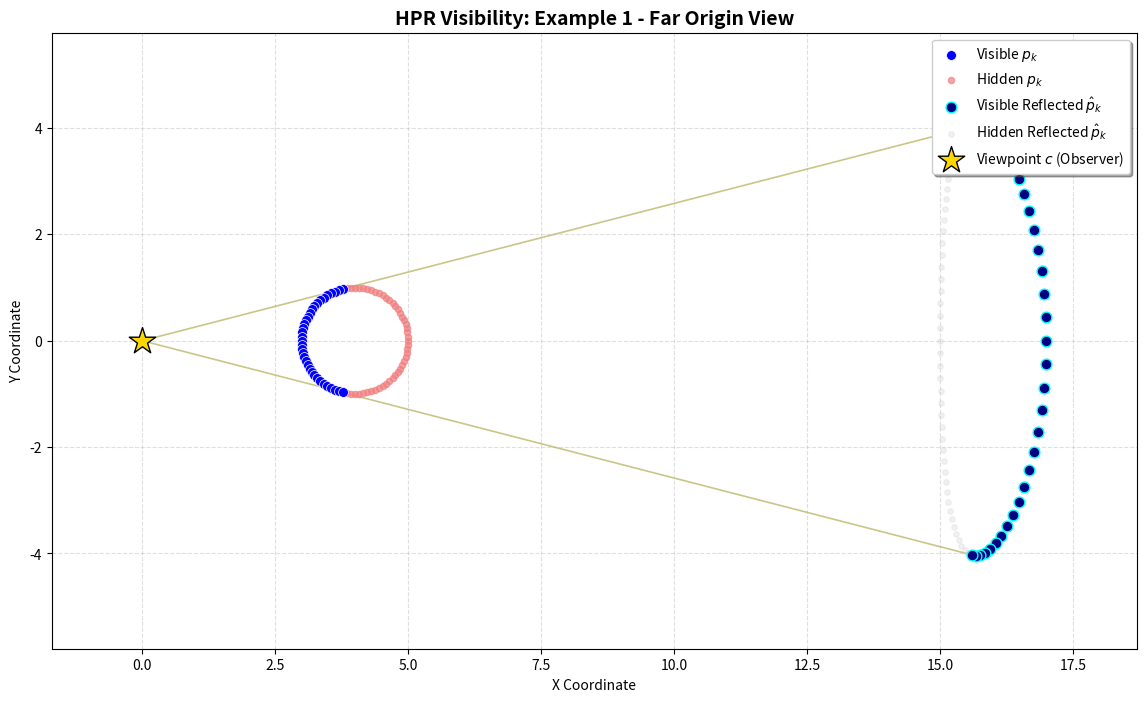
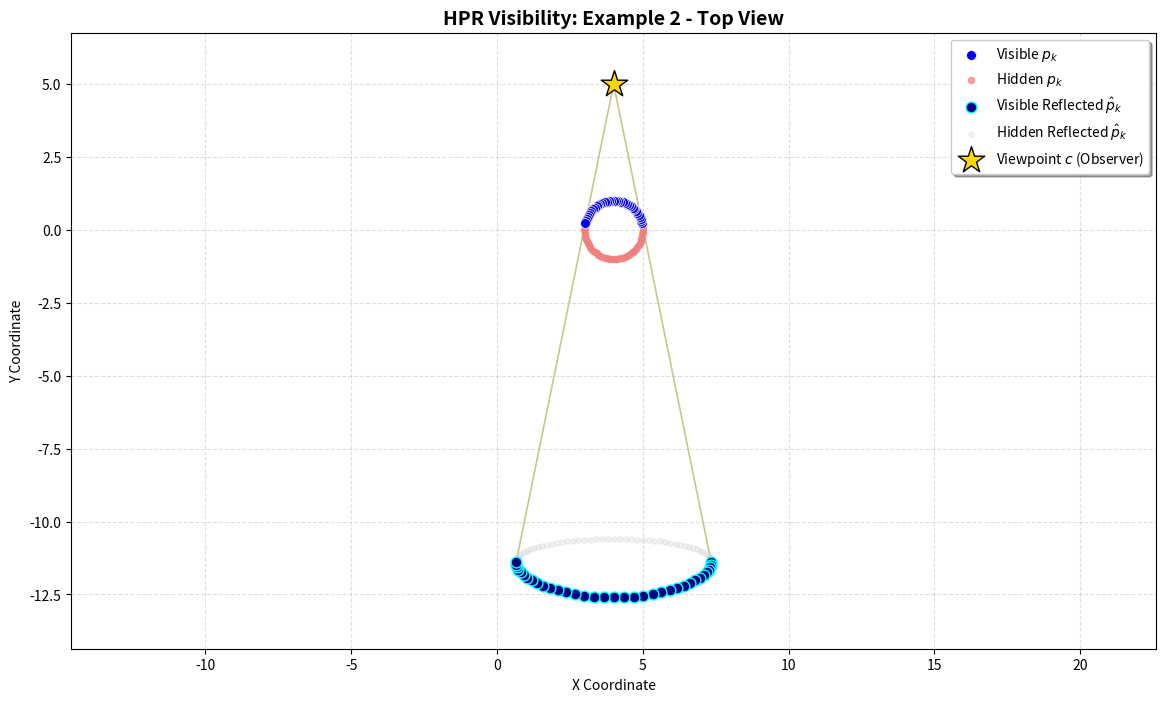
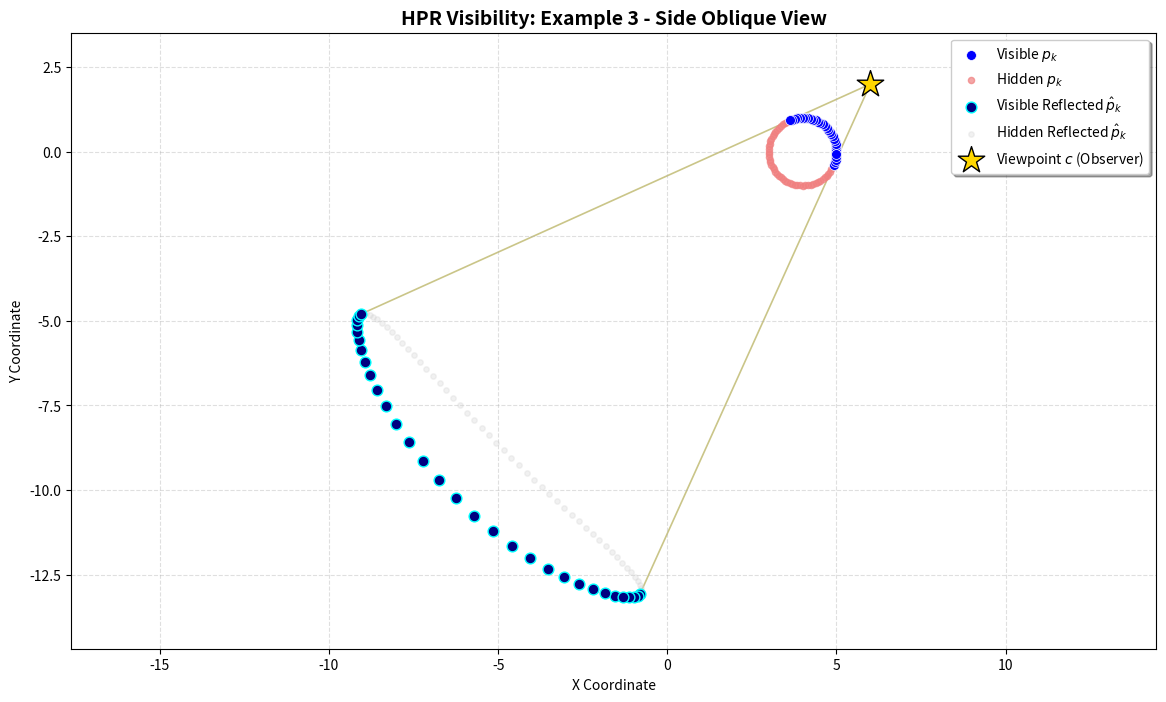

These figures' Python source, in order:
import numpy as np
import matplotlib.pyplot as plt
from scipy.spatial import ConvexHull

def visualize_hpr_enhanced(points, viewpoint, alpha, title):
    viewpoint = np.array(viewpoint)
    
    # 1. HPR 映射逻辑
    dists = np.linalg.norm(points - viewpoint, axis=1)
    R = alpha * np.max(dists)
    direction = (points - viewpoint) / dists[:, np.newaxis]
    reflected_points = points + 2 * (R - dists[:, np.newaxis]) * direction
    
    # 2. 计算凸包判定可见性
    augmented_points = np.vstack([reflected_points, viewpoint])
    hull = ConvexHull(augmented_points)
    
    # 获取可见点的索引
    visible_indices = [idx for idx in hull.vertices if idx < len(points)]
    is_visible = np.zeros(len(points), dtype=bool)
    is_visible[visible_indices] = True

    # 3. 绘图设置
    plt.figure(figsize=(14, 8))
    
    # --- 绘制原始点云 (Original Points) ---
    plt.scatter(points[is_visible, 0], points[is_visible, 1], 
                c='blue', s=50, label='Visible $p_k$', edgecolors='white', linewidth=0.5, zorder=5)
    plt.scatter(points[~is_visible, 0], points[~is_visible, 1], 
                c='lightcoral', s=20, alpha=0.7, label='Hidden $p_k$', zorder=4)
    
    # --- 绘制映射点云 (Reflected Points) ---
    # 可见的映射点：深蓝色/亮蓝色，突出显示
    plt.scatter(reflected_points[is_visible, 0], reflected_points[is_visible, 1], 
                c='navy', s=60, marker='o', edgecolors='cyan', label='Visible Reflected $\hat{p}_k$', zorder=3)
    # 隐藏的映射点：极淡灰色，几乎不可见但保留轮廓
    plt.scatter(reflected_points[~is_visible, 0], reflected_points[~is_visible, 1], 
                c='lightgray', s=15, alpha=0.3, label='Hidden Reflected $\hat{p}_k$', zorder=2)
    
    # --- 绘制视点 (Viewpoint c) ---
    plt.scatter(viewpoint[0], viewpoint[1], marker='*', s=400, 
                c='gold', edgecolors='black', label='Viewpoint $c$ (Observer)', zorder=6)
    
    # --- 绘制投影包络线 (Tangent Lines) ---
    # 找到凸包中连接视点的两条边界边
    view_idx = len(augmented_points) - 1
    for simplex in hull.simplices:
        if view_idx in simplex:
            # 找到 simplex 中另一个不是视点的点
            target_idx = simplex[simplex != view_idx][0]
            target_point = augmented_points[target_idx]
            plt.plot([viewpoint[0], target_point[0]], [viewpoint[1], target_point[1]], 
                     color='darkkhaki', linestyle='-', linewidth=1.2, alpha=0.8, zorder=1)

    # 图表修饰
    plt.title(title, fontsize=14, fontweight='bold')
    plt.grid(True, linestyle='--', alpha=0.4)
    plt.axis('equal')
    plt.legend(loc='upper right', frameon=True, shadow=True)
    plt.xlabel('X Coordinate')
    plt.ylabel('Y Coordinate')
    
    # 适当放大显示区域以包含所有点
    plt.margins(0.1)
    plt.show()

# --- 生成 Q1 要求的圆周数据 ---
m = 80
theta = np.linspace(0, 2*np.pi, m, endpoint=False)
circle_points = np.column_stack([4 + np.cos(theta), np.sin(theta)])

# 运行三个核心示例
visualize_hpr_enhanced(circle_points, [0, 0], 2.0, "HPR Visibility: Example 1 - Far Origin View")
visualize_hpr_enhanced(circle_points, [4, 5], 1.8, "HPR Visibility: Example 2 - Top View")
visualize_hpr_enhanced(circle_points, [6, 2], 2.5, "HPR Visibility: Example 3 - Side Oblique View")
